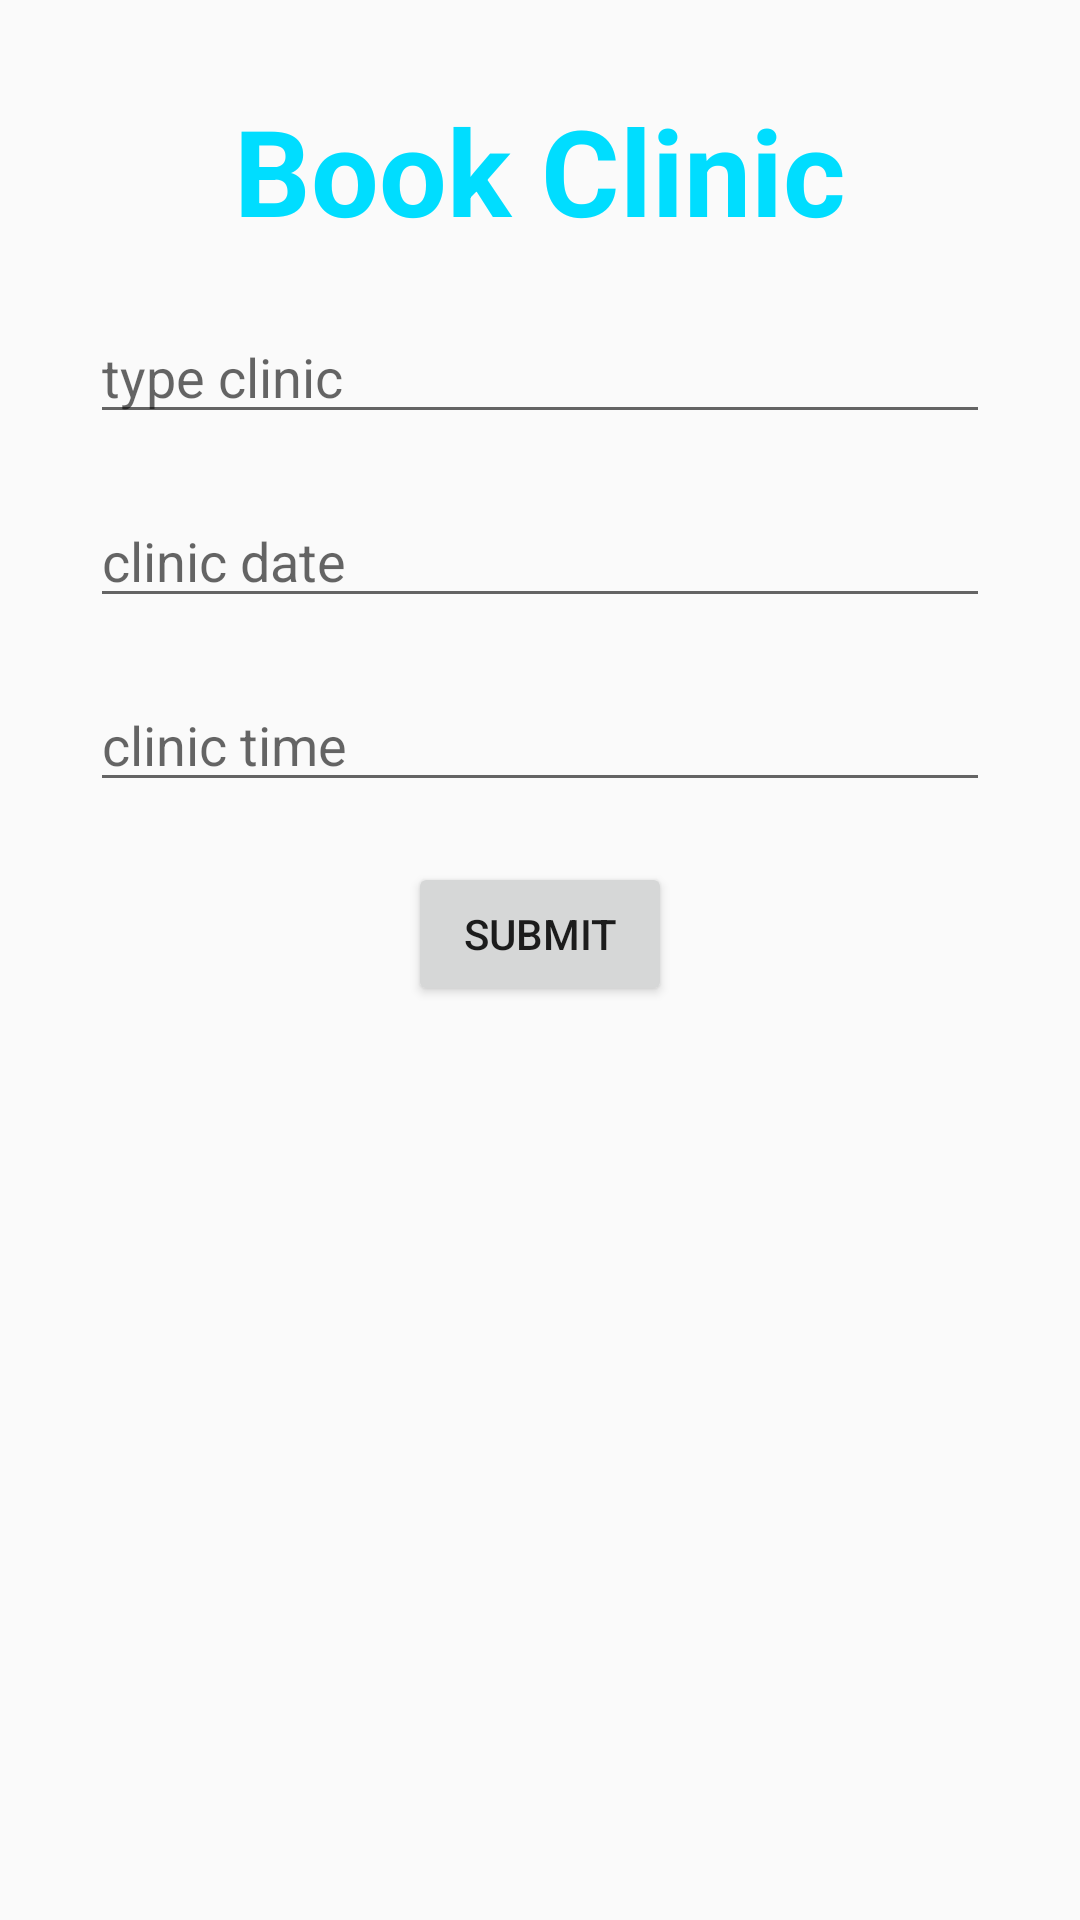

Android layout source for this screen:
<!-- AndroidManifest.xml: application theme AppTheme -->
<!-- res/layout/content_book_clinic.xml -->
<?xml version="1.0" encoding="utf-8"?>
<android.support.constraint.ConstraintLayout xmlns:android="http://schemas.android.com/apk/res/android"
    xmlns:app="http://schemas.android.com/apk/res-auto"
    xmlns:tools="http://schemas.android.com/tools"
    android:layout_width="match_parent"
    android:layout_height="match_parent"
    app:layout_behavior="@string/appbar_scrolling_view_behavior"
    tools:context=".content.BookClinic"
    tools:showIn="@layout/activity_book_clinic">

    <ScrollView
        android:layout_width="match_parent"
        android:layout_height="match_parent"
        android:padding="30dp">

        <LinearLayout
            android:layout_width="match_parent"
            android:layout_height="wrap_content"
            android:orientation="vertical">

            <TextView
                android:layout_width="wrap_content"
                android:layout_height="wrap_content"
                android:layout_gravity="center"
                android:text="Book Clinic"
                android:textColor="@android:color/holo_blue_bright"
                android:textSize="40sp"
                android:textStyle="bold" />

            <EditText
                android:id="@+id/chosenclinic"
                android:layout_width="match_parent"
                android:layout_height="wrap_content"
                android:layout_marginTop="20dp"
                android:hint="type clinic"
                android:inputType="text" />

            <EditText
                android:id="@+id/clinicdate"
                android:layout_width="match_parent"
                android:layout_height="wrap_content"
                android:layout_marginTop="20dp"
                android:hint="clinic date"
                android:inputType="date" />

            <EditText
                android:id="@+id/clinictime"
                android:layout_width="match_parent"
                android:layout_height="wrap_content"
                android:layout_marginTop="20dp"
                android:hint="clinic time"
                android:inputType="time" />

            <Button
                android:id="@+id/submitchosenclinic"
                style="@style/FirebaseUI.Button"
                android:layout_width="wrap_content"
                android:layout_height="wrap_content"
                android:layout_gravity="center"
                android:layout_marginTop="20dp"
                android:text="Submit" />


        </LinearLayout>


    </ScrollView>
</android.support.constraint.ConstraintLayout>
<!-- res/layout/activity_book_clinic.xml (included above) -->
<?xml version="1.0" encoding="utf-8"?>
<android.support.design.widget.CoordinatorLayout xmlns:android="http://schemas.android.com/apk/res/android"
    xmlns:app="http://schemas.android.com/apk/res-auto"
    xmlns:tools="http://schemas.android.com/tools"
    android:layout_width="match_parent"
    android:layout_height="match_parent"
    tools:context=".content.BookClinic">

    <android.support.design.widget.AppBarLayout
        android:layout_width="match_parent"
        android:layout_height="wrap_content"
        android:theme="@style/AppTheme.AppBarOverlay">

        <android.support.v7.widget.Toolbar
            android:id="@+id/toolbar"
            android:layout_width="match_parent"
            android:layout_height="?attr/actionBarSize"
            android:background="?attr/colorPrimary"
            app:popupTheme="@style/AppTheme.PopupOverlay" />

    </android.support.design.widget.AppBarLayout>

    <include layout="@layout/content_book_clinic" />


</android.support.design.widget.CoordinatorLayout>
<!-- resources referenced by this layout -->
<resources>
  <style name="AppTheme.AppBarOverlay" parent="ThemeOverlay.AppCompat.Dark.ActionBar" />
  <style name="AppTheme.PopupOverlay" parent="ThemeOverlay.AppCompat.Light" />
  <style name="AppTheme" parent="Theme.AppCompat.Light.DarkActionBar">
          
          <item name="colorPrimary">@color/colorPrimary</item>
          <item name="colorPrimaryDark">@color/colorPrimaryDark</item>
          <item name="colorAccent">@color/colorAccent</item>
      </style>
  <color name="colorPrimary">#3F51B5</color>
  <color name="colorPrimaryDark">#303F9F</color>
  <color name="colorAccent">#FF4081</color>
</resources>
